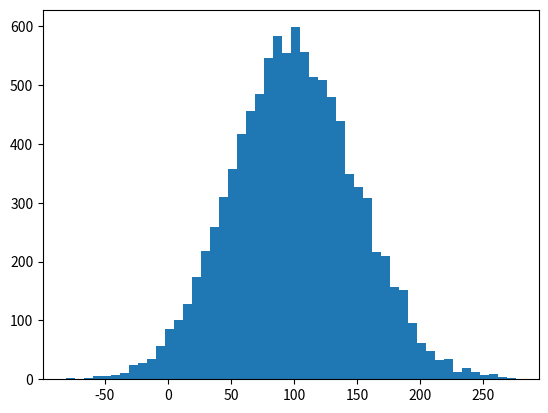

This chart was generated by the following Python code:
#!/usr/bin/env python
# coding: utf-8

# In[2]:


get_ipython().run_line_magic('matplotlib', 'inline')
import matplotlib.pyplot as plt
import numpy as np


# In[3]:


incomes = np.random.normal(100.0,50.0,10000)
incomes


# In[5]:


plt.hist(incomes,50)
plt.show()


# In[7]:


incomes.std()


# In[8]:


incomes.var()


# In[ ]:




